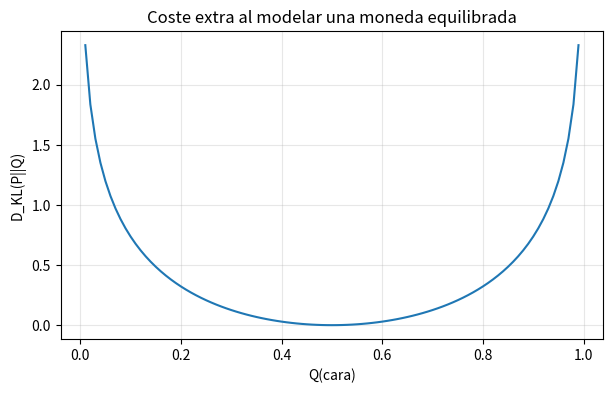

Generate this figure with matplotlib:
import math


def validar(distribucion):
    total = sum(distribucion.values())
    if not math.isclose(total, 1.0, abs_tol=1e-9):
        raise ValueError(f"La distribución debe sumar 1; suma {total}.")
    if any(p < 0 for p in distribucion.values()):
        raise ValueError("Las probabilidades no pueden ser negativas.")


def entropia(p):
    validar(p)
    return -sum(prob * math.log2(prob) for prob in p.values() if prob > 0)


def entropia_cruzada(p, q):
    validar(p)
    validar(q)
    total = 0
    for simbolo, prob_p in p.items():
        prob_q = q.get(simbolo, 0)
        if prob_p > 0 and prob_q == 0:
            return math.inf
        if prob_p > 0:
            total -= prob_p * math.log2(prob_q)
    return total


def divergencia_kl(p, q):
    h_pq = entropia_cruzada(p, q)
    return h_pq - entropia(p) if math.isfinite(h_pq) else math.inf

p_real = {"cara": 0.5, "cruz": 0.5}
modelos = {
    "correcto": {"cara": 0.5, "cruz": 0.5},
    "sesgo leve": {"cara": 0.6, "cruz": 0.4},
    "sesgo fuerte": {"cara": 0.9, "cruz": 0.1},
    "invertido fuerte": {"cara": 0.1, "cruz": 0.9},
}

print(f"H(P) = {entropia(p_real):.4f} bits")
for nombre, q in modelos.items():
    h_pq = entropia_cruzada(p_real, q)
    kl = divergencia_kl(p_real, q)
    print(f"{nombre:16s} H(P,Q) = {h_pq:.4f}  D_KL(P||Q) = {kl:.4f}")

p = {"A": 0.8, "B": 0.2}
q = {"A": 0.5, "B": 0.5}

print("D_KL(P || Q):", round(divergencia_kl(p, q), 4))
print("D_KL(Q || P):", round(divergencia_kl(q, p), 4))

p = {"A": 0.9, "B": 0.1}
q = {"A": 1.0, "B": 0.0}

print("H(P,Q):", entropia_cruzada(p, q))
print("D_KL(P||Q):", divergencia_kl(p, q))

probabilidades = [i / 100 for i in range(1, 100)]
kl_valores = [divergencia_kl(p_real, {"cara": r, "cruz": 1 - r}) for r in probabilidades]

try:
    import matplotlib.pyplot as plt
except ImportError:
    print("matplotlib no está instalado; se omite la gráfica.")
else:
    plt.figure(figsize=(7, 4))
    plt.plot(probabilidades, kl_valores)
    plt.xlabel("Q(cara)")
    plt.ylabel("D_KL(P||Q)")
    plt.title("Coste extra al modelar una moneda equilibrada")
    plt.grid(True, alpha=0.3)
    plt.show()
